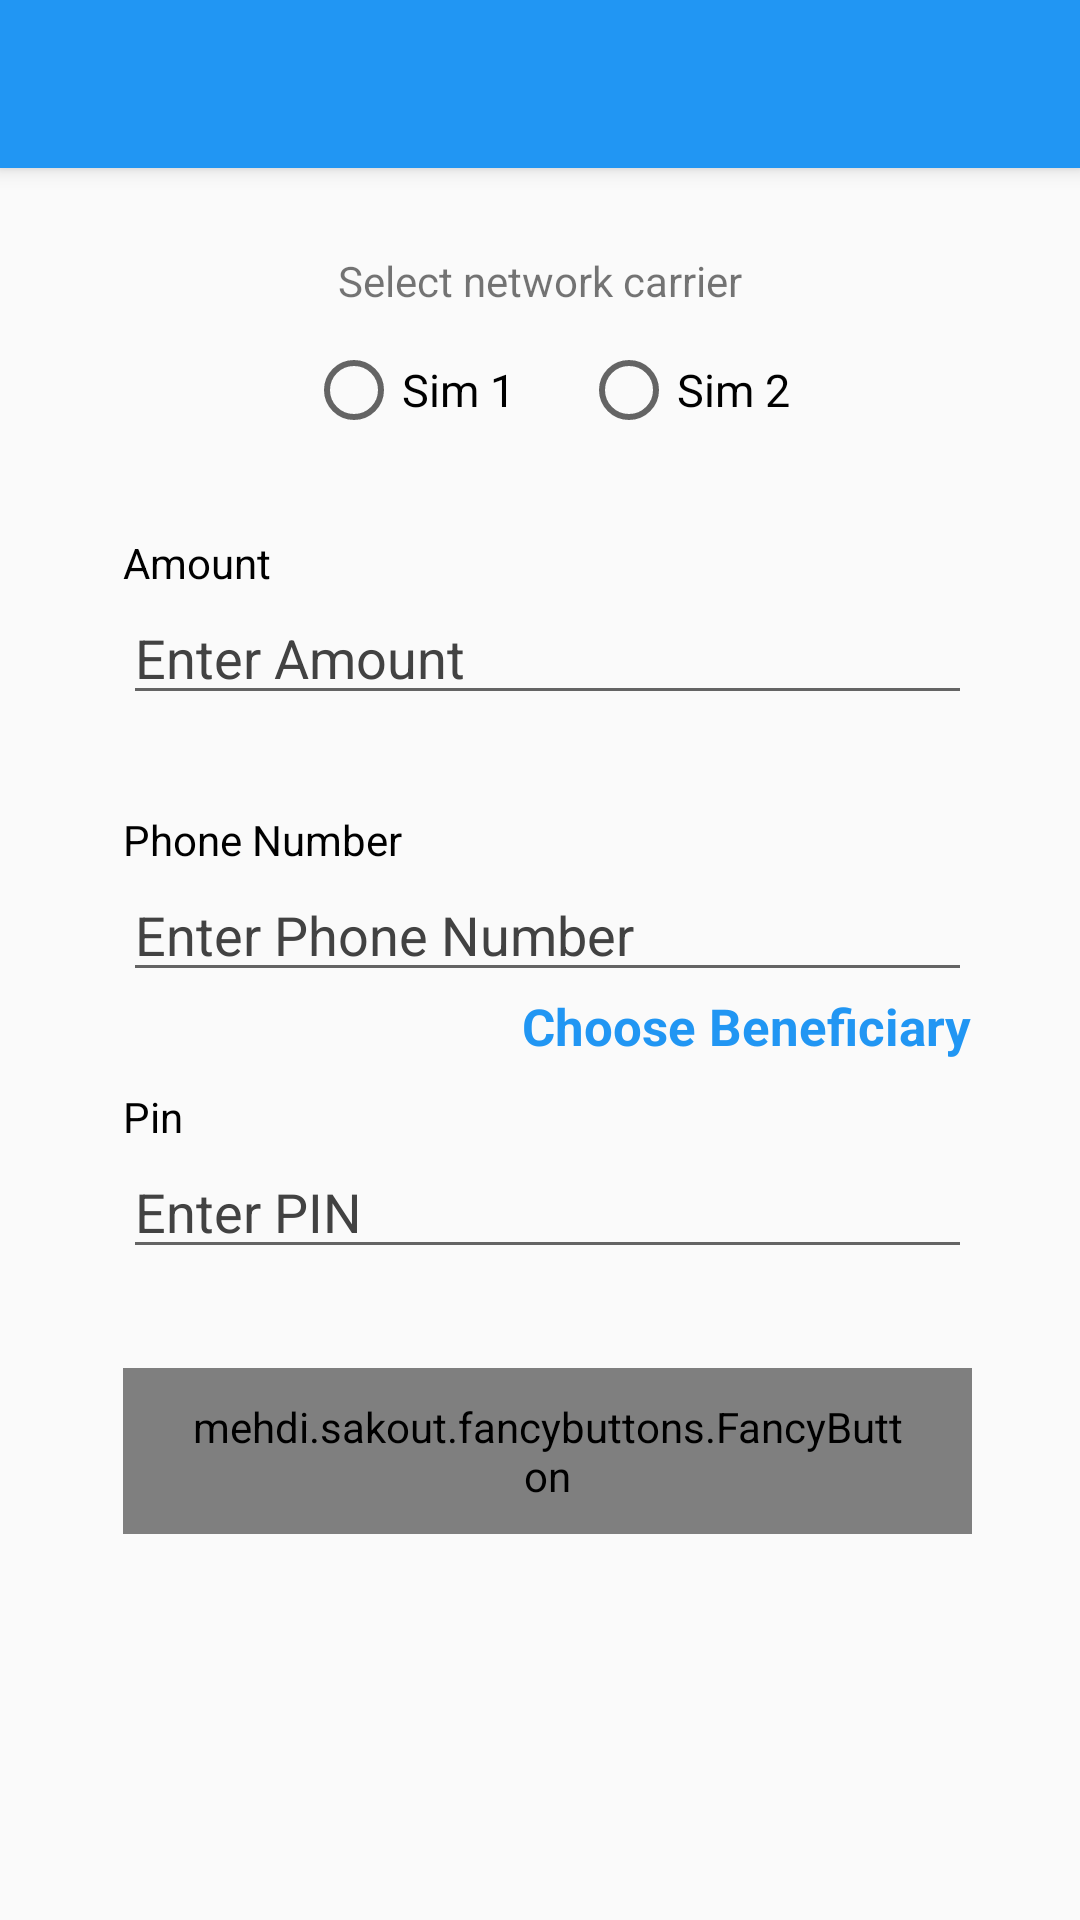

Here is an Android app screen rendered from its layout file. Give the layout XML and the strings, colors and styles it references.
<!-- AndroidManifest.xml: application theme AppTheme -->
<!-- res/layout/activity_transfer_airtime.xml -->
<?xml version="1.0" encoding="utf-8"?>
<android.support.design.widget.CoordinatorLayout xmlns:android="http://schemas.android.com/apk/res/android"
    xmlns:app="http://schemas.android.com/apk/res-auto"
    xmlns:fancy="http://schemas.android.com/apk/res-auto"
    xmlns:tools="http://schemas.android.com/tools"
    android:layout_width="match_parent"
    android:layout_height="match_parent"
    tools:context=".TransferAirtimeActivity">

    <android.support.design.widget.AppBarLayout
        android:layout_width="match_parent"
        android:layout_height="wrap_content"
        android:theme="@style/AppTheme.AppBarOverlay">

        <android.support.v7.widget.Toolbar
            android:id="@+id/toolbar"
            android:layout_width="match_parent"
            android:layout_height="?attr/actionBarSize"
            android:background="?attr/colorPrimary"
            app:popupTheme="@style/AppTheme.PopupOverlay" />

    </android.support.design.widget.AppBarLayout>

    <android.support.constraint.ConstraintLayout
        android:layout_width="match_parent"
        android:layout_height="match_parent"
        app:layout_behavior="@string/appbar_scrolling_view_behavior"
        tools:context=".TransferAirtimeActivity"
        tools:showIn="@layout/activity_transfer_airtime">

        <TextView
            android:layout_width="wrap_content"
            android:layout_height="wrap_content"
            android:layout_marginStart="138dp"
            android:layout_marginLeft="138dp"
            android:layout_marginTop="28dp"
            android:layout_marginEnd="138dp"
            android:layout_marginRight="138dp"
            android:layout_marginBottom="11dp"
            android:text="Select network carrier"
            app:layout_constraintBottom_toTopOf="@+id/radioGroup"
            app:layout_constraintEnd_toEndOf="parent"
            app:layout_constraintStart_toStartOf="parent"
            app:layout_constraintTop_toTopOf="parent" />

        <RadioGroup
            android:id="@+id/radioGroup"
            android:layout_width="wrap_content"
            android:layout_height="wrap_content"
            android:layout_marginTop="58dp"
            android:orientation="horizontal"
            android:weightSum="1"
            app:layout_constraintEnd_toStartOf="@+id/guideline2"
            app:layout_constraintStart_toStartOf="@+id/guideline"
            app:layout_constraintTop_toTopOf="parent">

            <RadioButton
                android:id="@+id/radioButton"
                android:layout_width="wrap_content"
                android:layout_height="wrap_content"
                android:layout_gravity="center_horizontal"
                android:checked="false"
                android:text="Sim 1"
                android:textColor="@color/tingtel_bg_color"
                android:textSize="15dp" />

            <RadioButton
                android:id="@+id/radioButton2"
                android:layout_width="wrap_content"
                android:layout_height="wrap_content"
                android:layout_gravity="center_horizontal"
                android:layout_marginLeft="22dp"
                android:layout_weight="0.13"
                android:checked="false"
                android:text="Sim 2"
                android:textColor="@color/tingtel_bg_color"
                android:textSize="15dp" />
        </RadioGroup>


        <TextView
            android:id="@+id/tvAmount"
            android:layout_width="wrap_content"
            android:layout_height="wrap_content"
            android:layout_marginTop="32dp"
            android:text="Amount"
            android:textColor="#000000"
            app:layout_constraintStart_toStartOf="@+id/guideline"
            app:layout_constraintTop_toBottomOf="@+id/radioGroup" />

        <EditText
            android:id="@+id/ed_amount"
            android:layout_width="0dp"
            android:layout_height="wrap_content"
            android:hint="Enter Amount"
            android:textColorHint="@color/cardview_dark_background"
            android:inputType="number"
            app:layout_constraintEnd_toStartOf="@+id/guideline2"
            app:layout_constraintStart_toStartOf="@+id/guideline"
            app:layout_constraintTop_toBottomOf="@+id/tvAmount" />

        <android.support.constraint.Guideline
            android:id="@+id/guideline"
            android:layout_width="wrap_content"
            android:layout_height="wrap_content"
            android:orientation="vertical"
            app:layout_constraintGuide_begin="41dp" />

        <TextView
            android:id="@+id/tvPhone"
            android:layout_width="wrap_content"
            android:layout_height="wrap_content"
            android:layout_marginTop="32dp"
            android:text="Phone Number"
            android:textColor="#000000"
            app:layout_constraintStart_toStartOf="@+id/guideline"
            app:layout_constraintTop_toBottomOf="@+id/ed_amount" />

        <EditText
            android:id="@+id/ed_phone_number"
            android:layout_width="0dp"
            android:layout_height="wrap_content"
            android:hint="Enter Phone Number"
            android:textColorHint="@color/cardview_dark_background"
            android:inputType="number"
            app:layout_constraintEnd_toStartOf="@+id/guideline2"
            app:layout_constraintStart_toStartOf="@+id/guideline"
            app:layout_constraintTop_toBottomOf="@+id/tvPhone" />

        <TextView
            android:id="@+id/tv_chooseBeneficiary"
            android:layout_width="wrap_content"
            android:layout_height="wrap_content"
            android:text="Choose Beneficiary"
            android:textColor="@color/colorPrimary"
            android:textSize="17sp"
            android:textStyle="bold"
            app:layout_constraintEnd_toStartOf="@+id/guideline2"
            app:layout_constraintTop_toBottomOf="@+id/ed_phone_number" />

        <TextView
            android:id="@+id/tvPin"
            android:layout_width="wrap_content"
            android:layout_height="wrap_content"
            android:layout_marginTop="32dp"
            android:text="Pin"
            android:textColor="#000000"
            app:layout_constraintStart_toStartOf="@+id/guideline"
            app:layout_constraintTop_toBottomOf="@+id/ed_phone_number" />


        <EditText
            android:id="@+id/ed_pin"
            android:layout_width="0dp"
            android:layout_height="wrap_content"
            android:hint="Enter PIN"
            android:textColorHint="@color/cardview_dark_background"
            android:inputType="numberPassword"
            app:layout_constraintEnd_toStartOf="@+id/guideline2"
            app:layout_constraintStart_toStartOf="@+id/guideline"
            app:layout_constraintTop_toBottomOf="@+id/tvPin" />

        <android.support.constraint.Guideline
            android:id="@+id/guideline2"
            android:layout_width="wrap_content"
            android:layout_height="wrap_content"
            android:orientation="vertical"
            app:layout_constraintGuide_percent="0.9" />

        <mehdi.sakout.fancybuttons.FancyButton
            android:id="@+id/btn_transfer"
            android:layout_width="0dp"
            android:layout_height="wrap_content"
            android:layout_marginTop="33dp"
            android:paddingLeft="20dp"
            android:paddingTop="10dp"
            android:paddingRight="20dp"
            android:paddingBottom="10dp"
            app:layout_constraintEnd_toStartOf="@+id/guideline2"
            app:layout_constraintStart_toStartOf="@+id/guideline"
            app:layout_constraintTop_toBottomOf="@+id/ed_pin"
            fancy:fb_borderColor="#FFFFFF"
            fancy:fb_borderWidth="1dp"
            fancy:fb_defaultColor="@color/colorLight"
            fancy:fb_focusColor="@color/colorPrimary"
            fancy:fb_iconPosition="left"
            fancy:fb_radius="30dp"
            fancy:fb_text="Transfer"
            fancy:fb_textColor="#FFFFFF" />
    </android.support.constraint.ConstraintLayout>


</android.support.design.widget.CoordinatorLayout>
<!-- resources referenced by this layout -->
<resources>
  <color name="colorLight">#52AEF8</color>
  <color name="colorPrimary">#2196F3</color>
  <style name="AppTheme.AppBarOverlay" parent="ThemeOverlay.AppCompat.Dark.ActionBar" />
  <style name="AppTheme.PopupOverlay" parent="ThemeOverlay.AppCompat.Light" />
  <style name="AppTheme" parent="Theme.AppCompat.Light.DarkActionBar">
          
          <item name="colorPrimary">@color/colorPrimary</item>
          <item name="colorPrimaryDark">@color/colorPrimaryDark</item>
          <item name="colorAccent">@color/colorAccent</item>
      </style>
  <color name="colorPrimaryDark">#1976D2</color>
  <color name="colorAccent">#EF5350</color>
</resources>
